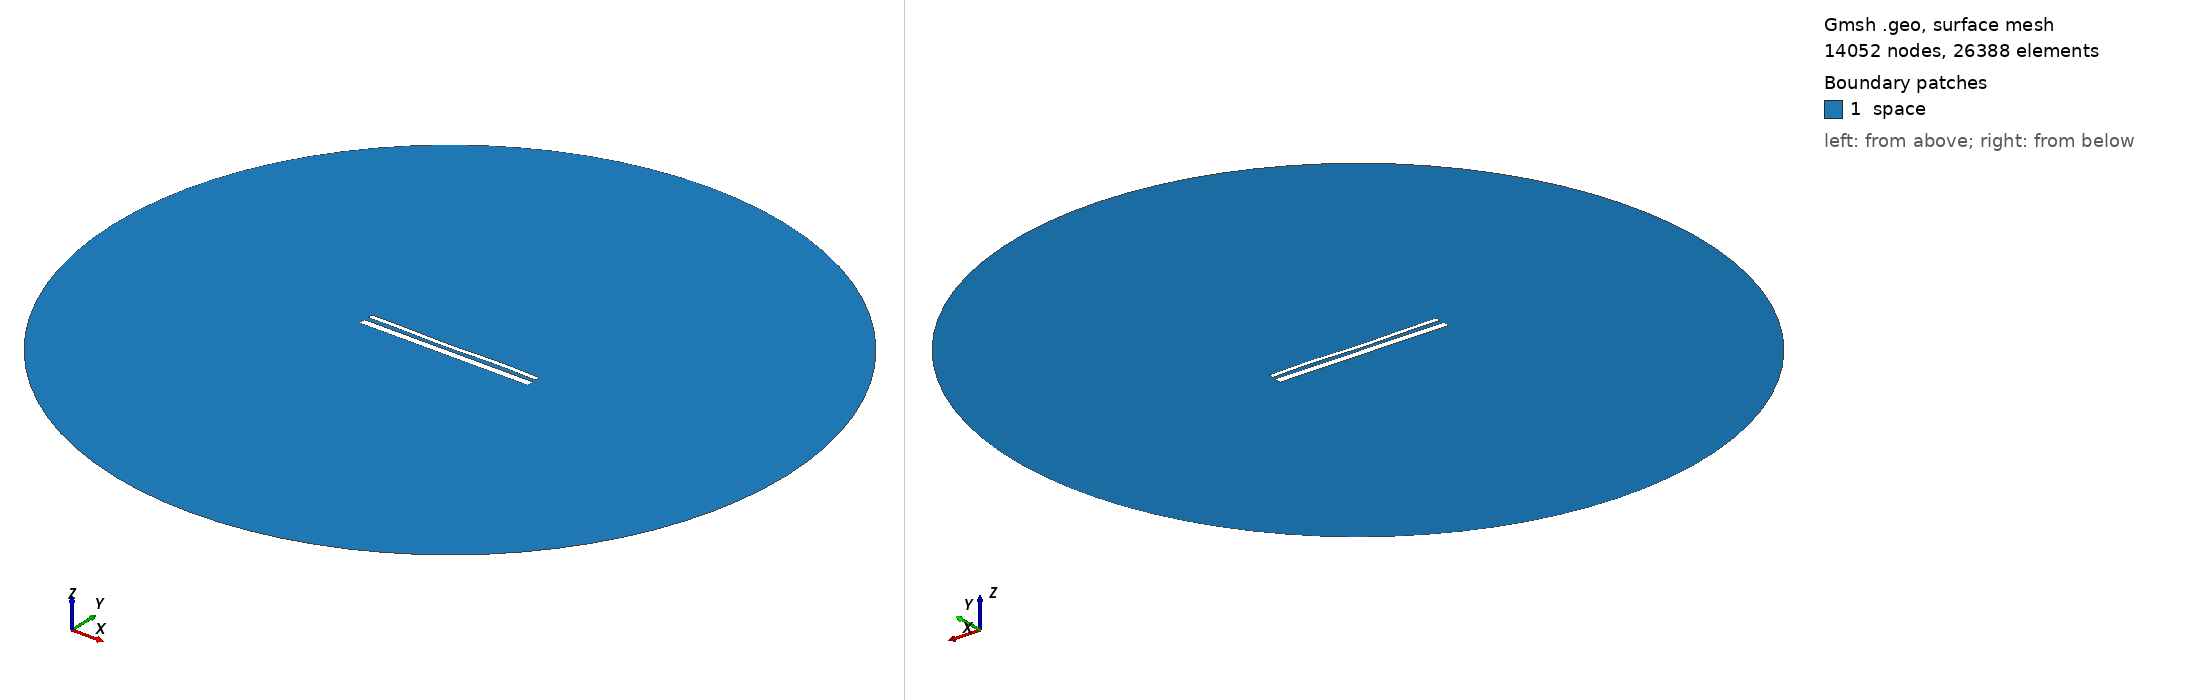

Gmsh geometry script, surface-meshed: 14052 nodes, 26388 surface elements. Boundary patches (legend numbers): 1 space. Left view from above one corner, right view from below the opposite corner. Legend entries are the model's physical surfaces. The drawing asked Gmsh for element sizes between 1% and 20% of the model's largest extent; the script's own settings can give other sizes.

=== 15005.geo (drawn) ===
//---------------------------------------
// Geometry kernel
//---------------------------------------

SetFactory("OpenCASCADE");



//---------------------------------------
// Parameters of the geometry
//---------------------------------------

// Overetch of the upper plate
overetch = 0.5;

// Distance between the plates
distance = 2.5;

// Discretization over the x axis (for the deformation)
nx = 50; 

// Length of the plate
L = 100 - overetch; 

// Number of modes
n = 4; 

// 1st mode coefficient
coeff(1) = -0.15;
beta(1) = 0.596864 * 3.1415926535 / L;

// 2nd mode coefficient
coeff(2) = -0.15;
beta(2) = 1.49418 * 3.1415926535 / L;

// 3rd mode coefficient
coeff(3) = -0.15;
beta(3) = 2.50025 * 3.1415926535 / L;

// 4th mode coefficient
coeff(4) = 0.15;
beta(4) = 3.49999 * 3.1415926535 / L;



//---------------------------------------
// Upper plate (deformed rectangle)
//---------------------------------------

// Coordiantes of the upper plate
xmin = -50;
xmax = 50 - overetch;

// Height of the upper plate
yheight = 4 - 2 * overetch;

// Indexes of the points
UpperID[] = {};
LowerID[] = {};
LeftID[] = {};
RightID[] = {};

// Point index
p = 1;

// Horizontal edges
For i In {1:nx}
    x = xmin + (i-1)*(xmax - xmin)/(nx-1);

    y_bottom = distance / 2 + overetch;
    For j In {1:n}
        C = (Cosh(beta(j)*L) + Cos(beta(j)*L)) / (Sinh(beta(j)*L) + Sin(beta(j)*L));
        y_bottom  = y_bottom + coeff(j) * (Cosh(beta(j)*(x+50)) - Cos(beta(j)*(x+50)) - C * (Sinh(beta(j)*(x+50)) - Sin(beta(j)*(x+50))));
    EndFor

    y_top = y_bottom + yheight;

    Point(p) = {x, y_top, 0, 1.0};
    UpperID[i] = p;
    p = p + 1;

    Point(p) = {x, y_bottom, 0, 1.0};
    LowerID[i] = p;
    p = p + 1;
EndFor

// Create point lists
UpperPts[] = {}; LowerPts[] = {};
For i In {1:nx}
  UpperPts[] += {UpperID[i]};
  LowerPts[] += {LowerID[i]};
EndFor

// Build splines
Spline(1) = {UpperPts[]};
Spline(2) = {LowerPts[]};
Line(3) = {LowerPts[nx-1], UpperPts[nx-1]};
Line(4) = {LowerPts[0], UpperPts[0]};

// Build the plane surface
Curve Loop(1) = {2, 3, -1, -4};
Plane Surface(1) = {1};



//---------------------------------------
// Lower plate (rectangle)
//---------------------------------------

// Vertices
Point(1001) = {-50, -1, 0, 1.0};
Point(1002) = { 50, -1, 0, 1.0};
Point(1003) = { 50,  -5, 0, 1.0};
Point(1004) = {-50,  -5, 0, 1.0};

// Edges
Line(5) = {1001, 1002};
Line(6) = {1002, 1003};
Line(7) = {1003, 1004};
Line(8) = {1004, 1001};

// Plane surface
Line Loop(2) = {5, 6, 7, 8};
Plane Surface(2) = {2}; 



//---------------------------------------
// Outer (fictious) boundary
//---------------------------------------

// Points
Point(1005) = {0, 0, 0};       // Center
Point(1006) = {200, 0, 0};     // Start point
Point(1007) = {0, 200, 0};     // 90 degrees
Point(1008) = {-200, 0, 0};    // 180 degrees
Point(1009) = {0, -200, 0};    // 270 degrees

// Circle arcs (each needs start, center, end)
Circle(9) = {1006, 1005, 1007};
Circle(10) = {1007, 1005, 1008};
Circle(11) = {1008, 1005, 1009};
Circle(12) = {1009, 1005, 1006};

// Plane surface for the entire domain
Curve Loop(3) = {9, 10, 11, 12};
Surface(3) = {3};

// Subtract the plates from the whole domain to obtain the actual domain where we want to solve the equations
BooleanDifference{ Surface{3}; Delete; }{ Surface{1}; Surface{2}; Delete; }




//---------------------------------------
// Transfinite Lines/Curves
//---------------------------------------

// Set the number of points on the boundaries
r = 7;

// Plates
Transfinite Curve {1, 2} = 50*r Using Progression 1;
Transfinite Curve {3, 4} = 2*r Using Progression 1;
Transfinite Line {5, 7} = 50*r Using Progression 1;
Transfinite Line {6, 8} = 2*r Using Progression 1;

// Outer boundary
Transfinite Line {9, 10, 11, 12} = 20 Using Progression 1;



//---------------------------------------
// Physical groups
//---------------------------------------                

// Physical curves (boundaries)
Physical Line("force_segment", 10) = {2};
Physical Line("upper_plate", 11) = {1, 3, 4};
Physical Line("lower_plate", 12) = {5, 6, 7, 8};
Physical Line("boundary", 20) = {9, 10, 11, 12};

// Physical Surfaces
Physical Surface("space", 30) = {3};



//---------------------------------------
// 6. Generate the Mesh
//---------------------------------------

// 2D mesh generation
Mesh 2;
